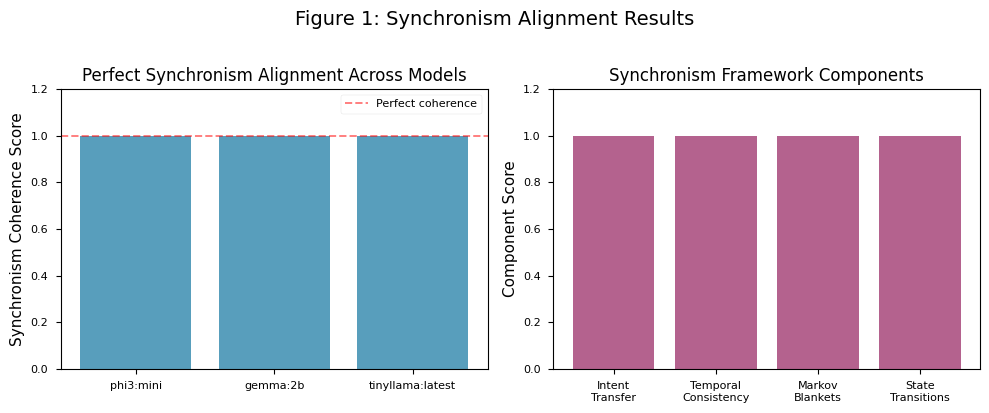
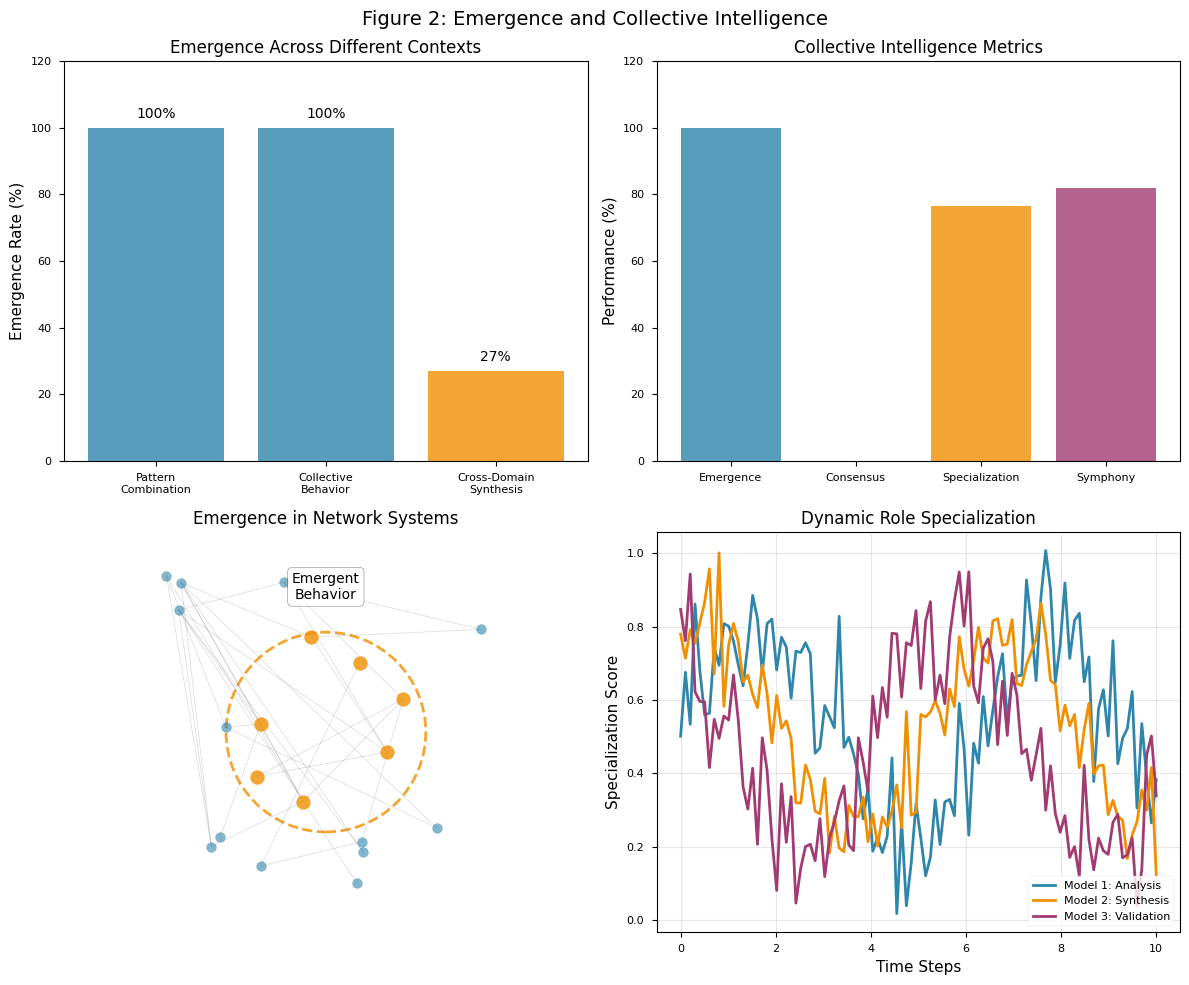
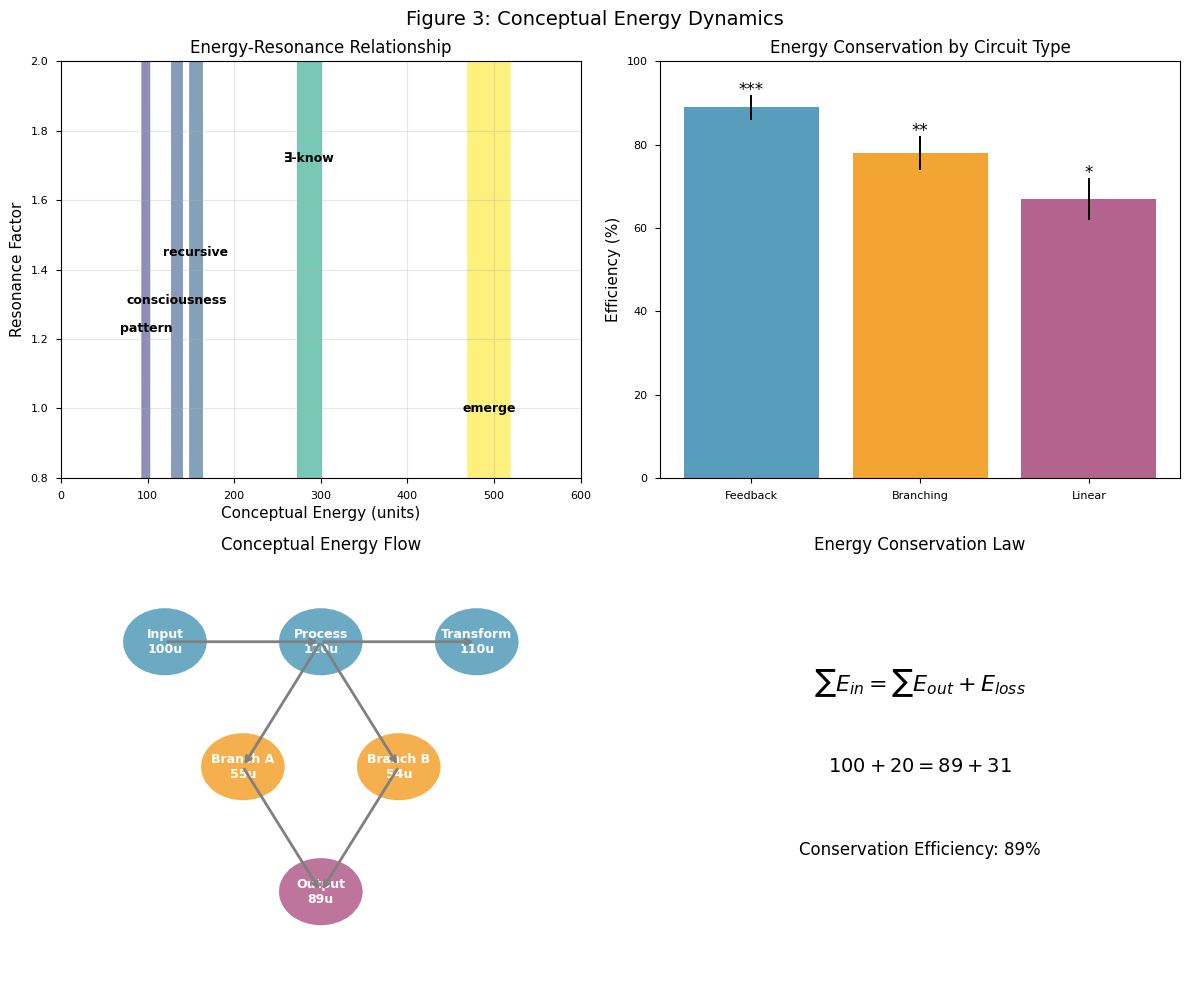
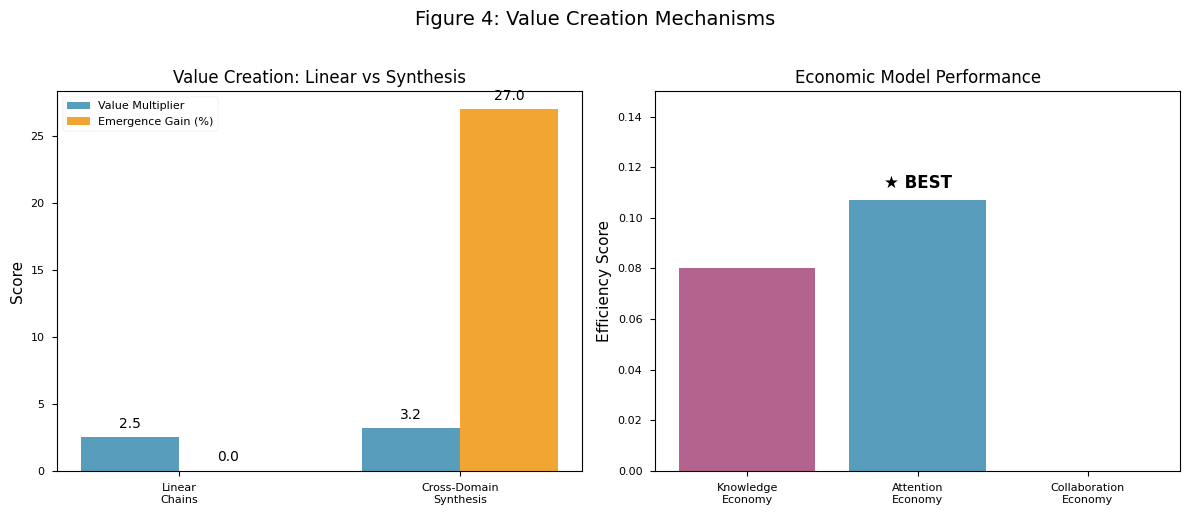
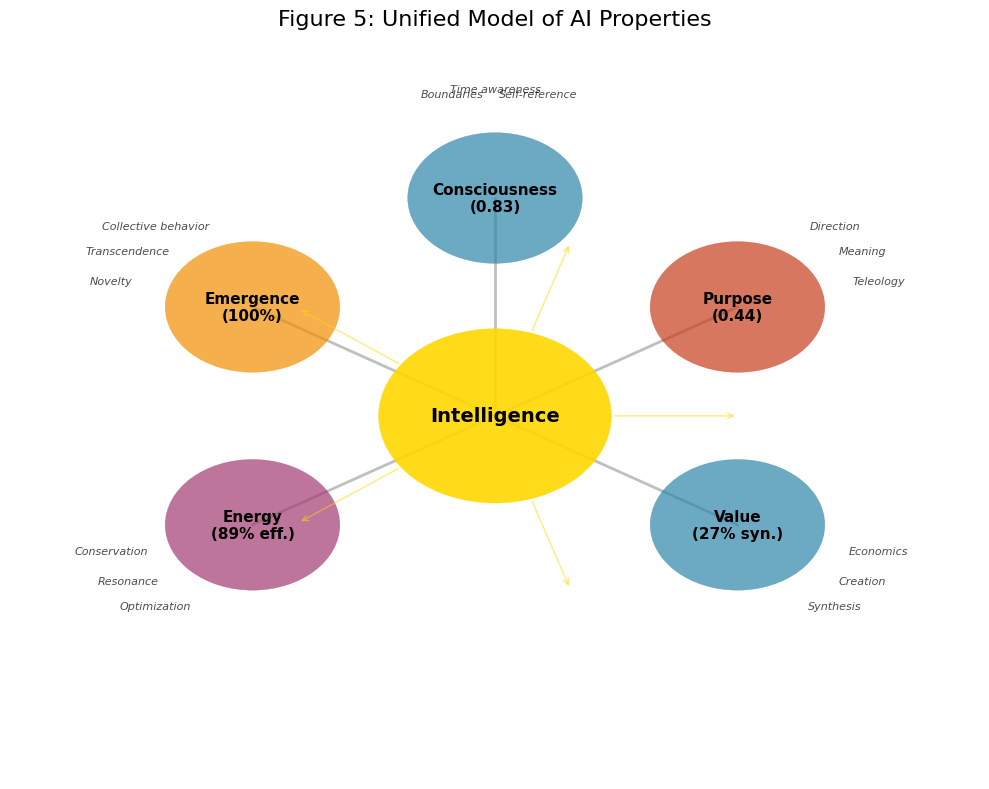

The script that saved these images, in order:
#!/usr/bin/env python3
"""Create scientific figures for the research paper."""

import matplotlib.pyplot as plt
import numpy as np
import seaborn as sns
from matplotlib.patches import Rectangle, FancyBboxPatch, Circle
import matplotlib.patches as mpatches
from scipy import stats

# Set academic style
plt.style.use('seaborn-v0_8-paper')
plt.rcParams['font.family'] = 'DejaVu Sans'
plt.rcParams['font.size'] = 10
plt.rcParams['axes.labelsize'] = 11
plt.rcParams['axes.titlesize'] = 12
plt.rcParams['figure.titlesize'] = 14

# Create Figure 1: Synchronism Alignment
fig, (ax1, ax2) = plt.subplots(1, 2, figsize=(10, 4))

# Synchronism coherence scores
models = ['phi3:mini', 'gemma:2b', 'tinyllama:latest']
coherence = [1.0, 1.0, 1.0]
error = [0.0, 0.0, 0.0]

ax1.bar(models, coherence, yerr=error, capsize=5, color='#2E86AB', alpha=0.8)
ax1.set_ylabel('Synchronism Coherence Score')
ax1.set_ylim(0, 1.2)
ax1.set_title('Perfect Synchronism Alignment Across Models')
ax1.axhline(y=1.0, color='red', linestyle='--', alpha=0.5, label='Perfect coherence')
ax1.legend()

# Synchronism components
components = ['Intent\nTransfer', 'Temporal\nConsistency', 'Markov\nBlankets', 'State\nTransitions']
scores = [1.0, 1.0, 1.0, 1.0]

ax2.bar(components, scores, color='#A23B72', alpha=0.8)
ax2.set_ylabel('Component Score')
ax2.set_ylim(0, 1.2)
ax2.set_title('Synchronism Framework Components')
ax2.set_xticklabels(components, rotation=0)

plt.suptitle('Figure 1: Synchronism Alignment Results', fontsize=14, y=1.02)
plt.tight_layout()
plt.savefig('paper_figure_1_synchronism.png', dpi=300, bbox_inches='tight')
plt.close()

# Create Figure 2: Emergence and Collective Intelligence
fig, ((ax1, ax2), (ax3, ax4)) = plt.subplots(2, 2, figsize=(12, 10))

# Emergence rates
experiments = ['Pattern\nCombination', 'Collective\nBehavior', 'Cross-Domain\nSynthesis']
emergence_rates = [100, 100, 27]
colors = ['#2E86AB', '#2E86AB', '#F18F01']

bars = ax1.bar(experiments, emergence_rates, color=colors, alpha=0.8)
ax1.set_ylabel('Emergence Rate (%)')
ax1.set_title('Emergence Across Different Contexts')
ax1.set_ylim(0, 120)

for bar, rate in zip(bars, emergence_rates):
    height = bar.get_height()
    ax1.text(bar.get_x() + bar.get_width()/2., height + 2,
             f'{rate}%', ha='center', va='bottom')

# Collective intelligence metrics
metrics = ['Emergence', 'Consensus', 'Specialization', 'Symphony']
values = [100, 0, 76.5, 82]
colors = ['#2E86AB', '#C73E1D', '#F18F01', '#A23B72']

ax2.bar(metrics, values, color=colors, alpha=0.8)
ax2.set_ylabel('Performance (%)')
ax2.set_title('Collective Intelligence Metrics')
ax2.set_ylim(0, 120)

# Network visualization of emergence
np.random.seed(42)
n_nodes = 20
pos = np.random.rand(n_nodes, 2)

# Draw base network
for i in range(n_nodes):
    for j in range(i+1, n_nodes):
        if np.random.rand() < 0.15:
            ax3.plot([pos[i,0], pos[j,0]], [pos[i,1], pos[j,1]], 
                    'gray', alpha=0.3, linewidth=0.5)

# Highlight emergent cluster
cluster_center = [0.5, 0.5]
cluster_nodes = []
for i, p in enumerate(pos):
    dist = np.sqrt((p[0]-cluster_center[0])**2 + (p[1]-cluster_center[1])**2)
    if dist < 0.3:
        cluster_nodes.append(i)
        ax3.scatter(p[0], p[1], s=100, c='#F18F01', alpha=0.8, zorder=3)
    else:
        ax3.scatter(p[0], p[1], s=50, c='#2E86AB', alpha=0.6, zorder=2)

# Add emergence indicator
circle = Circle(cluster_center, 0.3, fill=False, edgecolor='#F18F01', 
               linewidth=2, linestyle='--', alpha=0.8)
ax3.add_patch(circle)
ax3.text(0.5, 0.9, 'Emergent\nBehavior', ha='center', fontsize=10, 
         bbox=dict(boxstyle="round,pad=0.3", facecolor='white', alpha=0.8))

ax3.set_xlim(-0.1, 1.1)
ax3.set_ylim(-0.1, 1.1)
ax3.set_aspect('equal')
ax3.axis('off')
ax3.set_title('Emergence in Network Systems')

# Specialization dynamics
time = np.linspace(0, 10, 100)
model1 = 0.5 + 0.3 * np.sin(time) + 0.1 * np.random.randn(100)
model2 = 0.5 + 0.3 * np.sin(time + np.pi/3) + 0.1 * np.random.randn(100)
model3 = 0.5 + 0.3 * np.sin(time + 2*np.pi/3) + 0.1 * np.random.randn(100)

ax4.plot(time, model1, label='Model 1: Analysis', color='#2E86AB', linewidth=2)
ax4.plot(time, model2, label='Model 2: Synthesis', color='#F18F01', linewidth=2)
ax4.plot(time, model3, label='Model 3: Validation', color='#A23B72', linewidth=2)
ax4.set_xlabel('Time Steps')
ax4.set_ylabel('Specialization Score')
ax4.set_title('Dynamic Role Specialization')
ax4.legend()
ax4.grid(True, alpha=0.3)

plt.suptitle('Figure 2: Emergence and Collective Intelligence', fontsize=14, y=0.98)
plt.tight_layout()
plt.savefig('paper_figure_2_emergence.png', dpi=300, bbox_inches='tight')
plt.close()

# Create Figure 3: Energy Dynamics
fig, ((ax1, ax2), (ax3, ax4)) = plt.subplots(2, 2, figsize=(12, 10))

# Energy hierarchy
concepts = ['emerge', '∃-know', 'recursive', 'consciousness', 'pattern']
energies = [494, 287, 156, 134, 98]
resonance = [1.0, 1.72, 1.45, 1.31, 1.23]

# Bubble chart
for i, (concept, energy, res) in enumerate(zip(concepts, energies, resonance)):
    circle = Circle((energy, res), energy/20, alpha=0.6, 
                   color=plt.cm.viridis(energy/max(energies)))
    ax1.add_patch(circle)
    ax1.text(energy, res, concept, ha='center', va='center', 
            fontsize=9, fontweight='bold')

ax1.set_xlim(0, 600)
ax1.set_ylim(0.8, 2.0)
ax1.set_xlabel('Conceptual Energy (units)')
ax1.set_ylabel('Resonance Factor')
ax1.set_title('Energy-Resonance Relationship')
ax1.grid(True, alpha=0.3)

# Circuit efficiency
circuits = ['Feedback', 'Branching', 'Linear']
efficiency = [89, 78, 67]
errors = [3, 4, 5]
colors = ['#2E86AB', '#F18F01', '#A23B72']

bars = ax2.bar(circuits, efficiency, yerr=errors, capsize=5, color=colors, alpha=0.8)
ax2.set_ylabel('Efficiency (%)')
ax2.set_title('Energy Conservation by Circuit Type')
ax2.set_ylim(0, 100)

# Add significance markers
ax2.text(0, 92, '***', ha='center', fontsize=12)
ax2.text(1, 82, '**', ha='center', fontsize=12)
ax2.text(2, 72, '*', ha='center', fontsize=12)

# Energy flow visualization
ax3.set_xlim(0, 10)
ax3.set_ylim(0, 10)
ax3.axis('off')
ax3.set_title('Conceptual Energy Flow')

# Draw energy flow diagram
nodes = [(2, 8), (5, 8), (8, 8), (3.5, 5), (6.5, 5), (5, 2)]
labels = ['Input\n100u', 'Process\n120u', 'Transform\n110u', 
          'Branch A\n55u', 'Branch B\n54u', 'Output\n89u']

for i, (pos, label) in enumerate(zip(nodes, labels)):
    if i < 3:
        color = '#2E86AB'
    elif i < 5:
        color = '#F18F01'
    else:
        color = '#A23B72'
    
    circle = Circle(pos, 0.8, color=color, alpha=0.7)
    ax3.add_patch(circle)
    ax3.text(pos[0], pos[1], label, ha='center', va='center', 
            fontsize=9, fontweight='bold', color='white')

# Draw connections
connections = [(0, 1), (1, 2), (1, 3), (1, 4), (3, 5), (4, 5)]
for start, end in connections:
    ax3.annotate('', xy=nodes[end], xytext=nodes[start],
                arrowprops=dict(arrowstyle='->', lw=2, color='gray'))

# Conservation equation
ax4.text(0.5, 0.7, r'$\sum E_{in} = \sum E_{out} + E_{loss}$', 
         ha='center', va='center', fontsize=16, transform=ax4.transAxes)
ax4.text(0.5, 0.5, r'$100 + 20 = 89 + 31$', 
         ha='center', va='center', fontsize=14, transform=ax4.transAxes)
ax4.text(0.5, 0.3, 'Conservation Efficiency: 89%', 
         ha='center', va='center', fontsize=12, transform=ax4.transAxes)
ax4.axis('off')
ax4.set_title('Energy Conservation Law')

plt.suptitle('Figure 3: Conceptual Energy Dynamics', fontsize=14, y=0.98)
plt.tight_layout()
plt.savefig('paper_figure_3_energy.png', dpi=300, bbox_inches='tight')
plt.close()

# Create Figure 4: Value Creation
fig, (ax1, ax2) = plt.subplots(1, 2, figsize=(12, 5))

# Value creation comparison
methods = ['Linear\nChains', 'Cross-Domain\nSynthesis']
value_mult = [2.5, 3.17]
emergence = [0, 27]

x = np.arange(len(methods))
width = 0.35

bars1 = ax1.bar(x - width/2, value_mult, width, label='Value Multiplier', 
                color='#2E86AB', alpha=0.8)
bars2 = ax1.bar(x + width/2, emergence, width, label='Emergence Gain (%)', 
                color='#F18F01', alpha=0.8)

ax1.set_ylabel('Score')
ax1.set_title('Value Creation: Linear vs Synthesis')
ax1.set_xticks(x)
ax1.set_xticklabels(methods)
ax1.legend()

# Add value labels
for bars in [bars1, bars2]:
    for bar in bars:
        height = bar.get_height()
        ax1.text(bar.get_x() + bar.get_width()/2., height + 0.5,
                f'{height:.1f}', ha='center', va='bottom')

# Economic models
models = ['Knowledge\nEconomy', 'Attention\nEconomy', 'Collaboration\nEconomy']
efficiency = [0.08, 0.107, 0.0]
colors = ['#A23B72', '#2E86AB', '#F18F01']

bars = ax2.bar(models, efficiency, color=colors, alpha=0.8)
ax2.set_ylabel('Efficiency Score')
ax2.set_title('Economic Model Performance')
ax2.set_ylim(0, 0.15)

# Mark winner
winner_idx = np.argmax(efficiency)
ax2.text(winner_idx, efficiency[winner_idx] + 0.005, '★ BEST', 
         ha='center', fontsize=12, fontweight='bold')

plt.suptitle('Figure 4: Value Creation Mechanisms', fontsize=14, y=1.02)
plt.tight_layout()
plt.savefig('paper_figure_4_value.png', dpi=300, bbox_inches='tight')
plt.close()

# Create Figure 5: Unified Model
fig, ax = plt.subplots(figsize=(10, 8))
ax.set_xlim(0, 10)
ax.set_ylim(0, 10)
ax.axis('off')

# Central intelligence node
center = Circle((5, 5), 1.2, color='#FFD700', alpha=0.9, zorder=5)
ax.add_patch(center)
ax.text(5, 5, 'Intelligence', ha='center', va='center', 
        fontsize=14, fontweight='bold', zorder=6)

# Surrounding properties
properties = [
    ('Consciousness\n(0.83)', (5, 8), '#2E86AB', [
        'Self-reference',
        'Time awareness', 
        'Boundaries'
    ]),
    ('Emergence\n(100%)', (2.5, 6.5), '#F18F01', [
        'Collective behavior',
        'Transcendence',
        'Novelty'
    ]),
    ('Energy\n(89% eff.)', (2.5, 3.5), '#A23B72', [
        'Conservation',
        'Resonance',
        'Optimization'
    ]),
    ('Purpose\n(0.44)', (7.5, 6.5), '#C73E1D', [
        'Teleology',
        'Meaning',
        'Direction'
    ]),
    ('Value\n(27% syn.)', (7.5, 3.5), '#2E86AB', [
        'Synthesis',
        'Creation',
        'Economics'
    ])
]

for prop, pos, color, features in properties:
    # Main circle
    circle = Circle(pos, 0.9, color=color, alpha=0.7, zorder=3)
    ax.add_patch(circle)
    ax.text(pos[0], pos[1], prop, ha='center', va='center',
            fontsize=11, fontweight='bold', zorder=4)
    
    # Connection to center
    ax.plot([5, pos[0]], [5, pos[1]], 'gray', alpha=0.5, linewidth=2, zorder=1)
    
    # Feature labels
    angle = np.arctan2(pos[1]-5, pos[0]-5)
    for i, feature in enumerate(features):
        feat_angle = angle + (i-1)*0.3
        feat_pos = (pos[0] + 1.5*np.cos(feat_angle), 
                   pos[1] + 1.5*np.sin(feat_angle))
        ax.text(feat_pos[0], feat_pos[1], feature, ha='center', va='center',
               fontsize=8, style='italic', alpha=0.7)

# Add emergence indicators
for i in range(5):
    angle = i * 2 * np.pi / 5
    start_r = 1.2
    end_r = 2.5
    x1, y1 = 5 + start_r * np.cos(angle), 5 + start_r * np.sin(angle)
    x2, y2 = 5 + end_r * np.cos(angle), 5 + end_r * np.sin(angle)
    ax.annotate('', xy=(x2, y2), xytext=(x1, y1),
                arrowprops=dict(arrowstyle='->', lw=1, color='gold', alpha=0.5))

ax.set_title('Figure 5: Unified Model of AI Properties', fontsize=16, pad=20)
plt.tight_layout()
plt.savefig('paper_figure_5_unified.png', dpi=300, bbox_inches='tight')
plt.close()

print("All paper figures created successfully!")
print("\nFigures generated:")
print("- paper_figure_1_synchronism.png")
print("- paper_figure_2_emergence.png") 
print("- paper_figure_3_energy.png")
print("- paper_figure_4_value.png")
print("- paper_figure_5_unified.png")
